Run: headless pygame with SDL's dummy video driver; simulated clock (each Clock.tick advances the game by its frame time, no real sleeping); random seed 0; keys injected as events and as key.get_pressed() state; no mouse input; restart key R tapped at the start of phases 3 and 4.
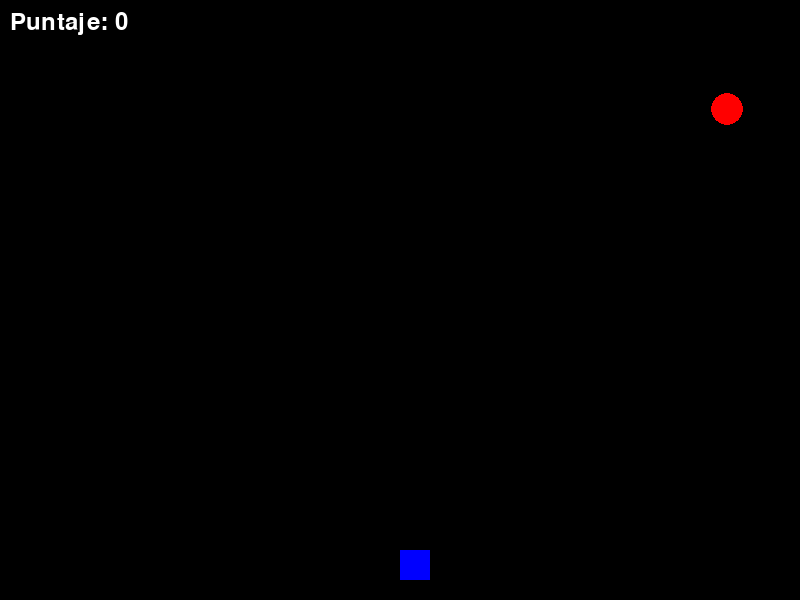
Frame 1 of 4 · flips 1–60 · no input
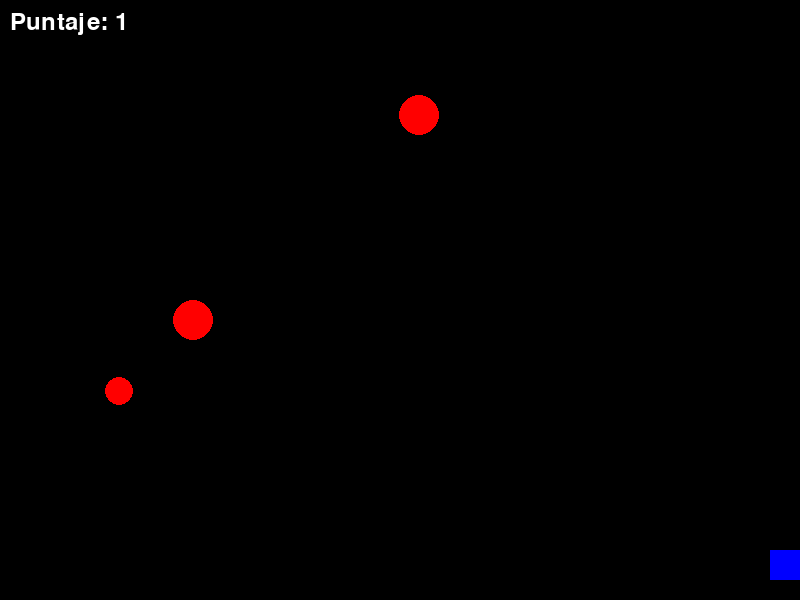
Frame 2 of 4 · flips 61–180 · tapped SPACE, RETURN · held RIGHT (→), D
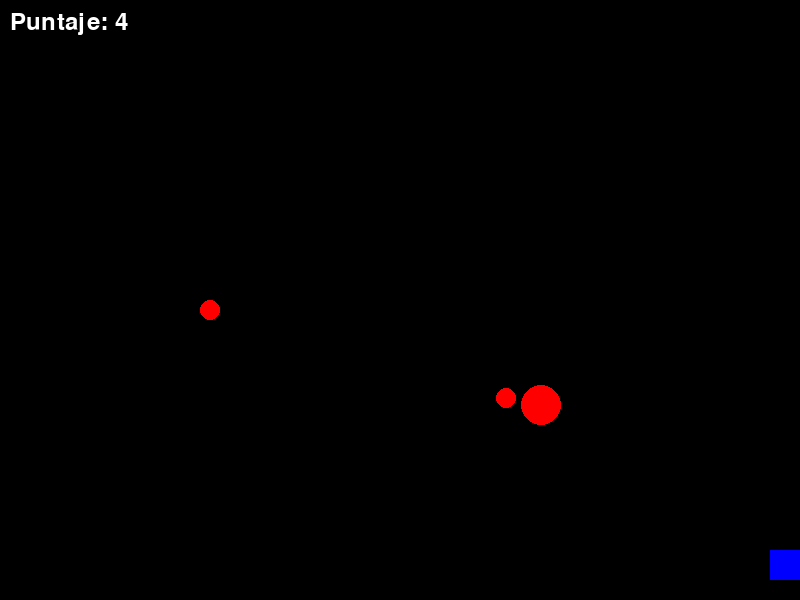
Frame 3 of 4 · flips 181–300 · tapped R · held DOWN (↓), S
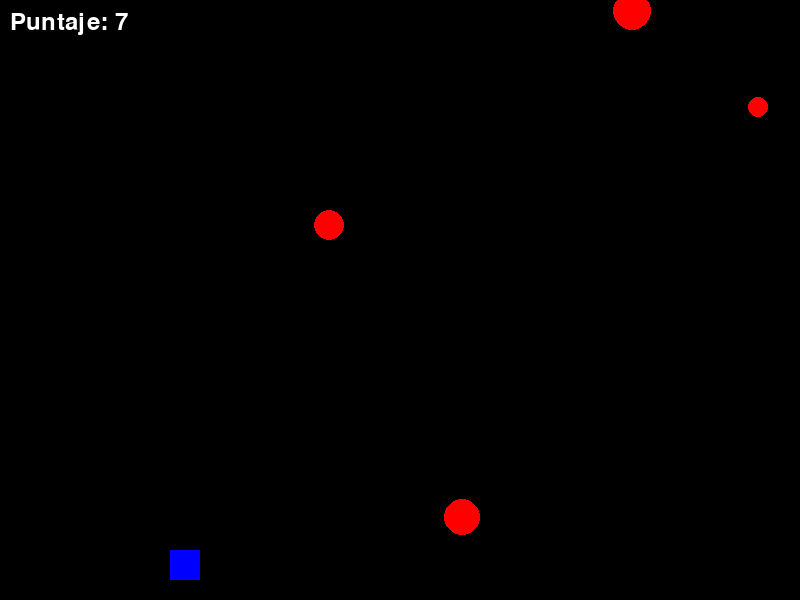
Frame 4 of 4 · flips 301–420 · tapped R · held LEFT (←), A, UP (↑), W

The pygame program that drew these frames:

import pygame
import random
import math

# Inicializar Pygame
pygame.init()

# Configuración de la ventana
ANCHO = 800
ALTO = 600
ventana = pygame.display.set_mode((ANCHO, ALTO))
pygame.display.set_caption("Esquiva los Enemigos")

# Colores
NEGRO = (0, 0, 0)
BLANCO = (255, 255, 255)
ROJO = (255, 0, 0)
AZUL = (0, 0, 255)

# Clase del Jugador
class Jugador:
    def __init__(self):
        self.tamaño = 30
        self.x = ANCHO // 2
        self.y = ALTO - 50
        self.velocidad = 5
        
    def dibujar(self):
        pygame.draw.rect(ventana, AZUL, (self.x, self.y, self.tamaño, self.tamaño))
        
    def mover(self, dx):
        self.x += dx * self.velocidad
        # Mantener dentro de los límites
        self.x = max(0, min(ANCHO - self.tamaño, self.x))

# Clase del Enemigo
class Enemigo:
    def __init__(self):
        self.radio = random.randint(10, 20)
        self.x = random.randint(0, ANCHO - self.radio)
        self.y = -self.radio
        self.velocidad = random.randint(3, 5)
        
    def dibujar(self):
        pygame.draw.circle(ventana, ROJO, (self.x, self.y), self.radio)
        
    def mover(self):
        self.y += self.velocidad
        
    def colision(self, jugador):
        # Detectar colisión entre círculo y rectángulo
        distancia_x = abs(self.x - (jugador.x + jugador.tamaño/2))
        distancia_y = abs(self.y - (jugador.y + jugador.tamaño/2))
        
        if distancia_x > (jugador.tamaño/2 + self.radio): return False
        if distancia_y > (jugador.tamaño/2 + self.radio): return False
        
        if distancia_x <= (jugador.tamaño/2): return True
        if distancia_y <= (jugador.tamaño/2): return True
        
        dx = distancia_x - jugador.tamaño/2
        dy = distancia_y - jugador.tamaño/2
        return (dx**2 + dy**2) <= (self.radio**2)

# Variables del juego
jugador = Jugador()
enemigos = []
reloj = pygame.time.Clock()
puntaje = 0
game_over = False

# Bucle principal del juego
ejecutando = True
while ejecutando:
    ventana.fill(NEGRO)
    
    for evento in pygame.event.get():
        if evento.type == pygame.QUIT:
            ejecutando = False
    
    # Movimiento del jugador
    teclas = pygame.key.get_pressed()
    if teclas[pygame.K_LEFT]:
        jugador.mover(-1)
    if teclas[pygame.K_RIGHT]:
        jugador.mover(1)
        
    # Generar enemigos
    if random.random() < 0.03 and not game_over:
        enemigos.append(Enemigo())
        
    # Actualizar enemigos
    for enemigo in enemigos[:]:
        enemigo.mover()
        if enemigo.y > ALTO:
            enemigos.remove(enemigo)
            puntaje += 1
        else:
            if enemigo.colision(jugador):
                game_over = True
                
    # Dibujar elementos
    jugador.dibujar()
    for enemigo in enemigos:
        enemigo.dibujar()
        
    # Mostrar puntaje
    fuente = pygame.font.SysFont(None, 36)
    texto = fuente.render(f"Puntaje: {puntaje}", True, BLANCO)
    ventana.blit(texto, (10, 10))
    
    # Mostrar Game Over
    if game_over:
        texto_game_over = fuente.render("GAME OVER - Presiona R para reiniciar", True, BLANCO)
        ventana.blit(texto_game_over, (ANCHO//2 - 200, ALTO//2))
        
        if teclas[pygame.K_r]:
            jugador = Jugador()
            enemigos = []
            puntaje = 0
            game_over = False
    
    pygame.display.update()
    reloj.tick(60)

pygame.quit()
